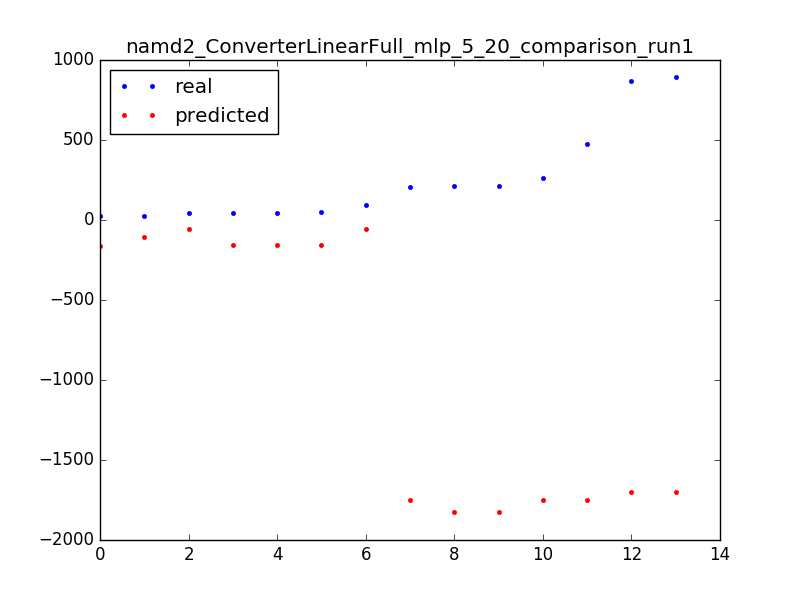

Data behind this chart, as committed beside it:
43.0, -59.2246315606
211.0, -1823
206.0, -1753
45.0, -156.7
870.0, -1698
53.0, -156.7
45.0, -156.7
210.0, -1823
476.0, -1750
261.0, -1753
24.0, -160.8
94.0, -55.66
892.0, -1698
24.0, -105.4
